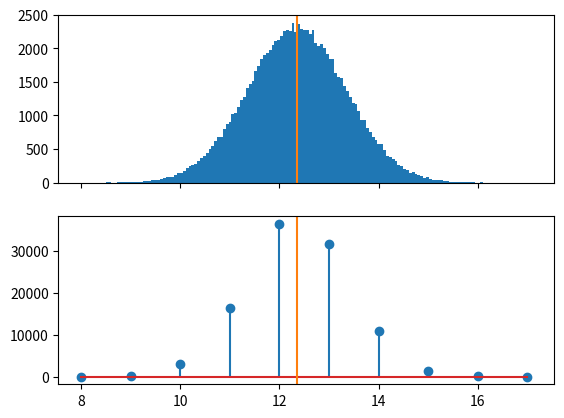
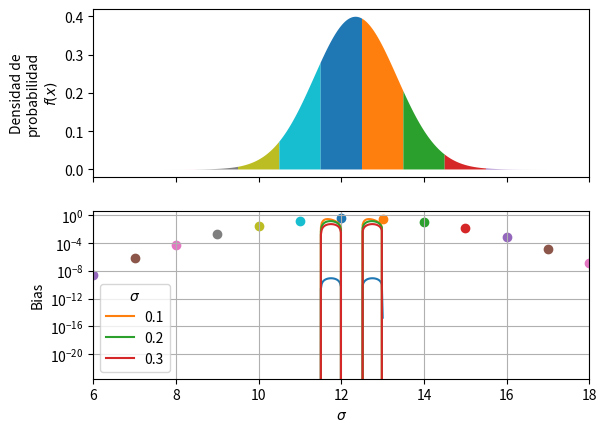
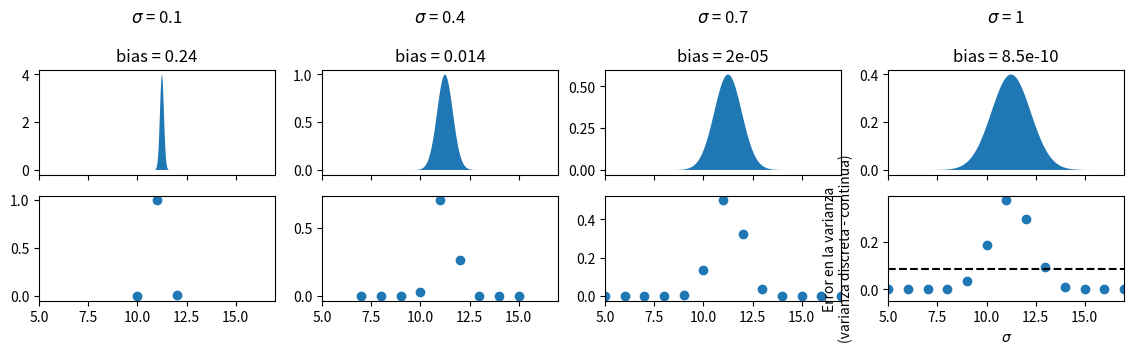
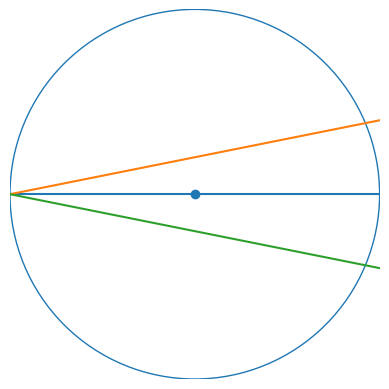

Write Python code to recreate these figures, in order.
import matplotlib.pyplot as plt
import numpy as np
import scipy.stats

t0 = 12.3456789
sigma = 1
t = scipy.stats.norm(t0, sigma)

ti = t.rvs()

ti

ti.round()

t_continua = t.rvs(size=100_000)
t_redondeada = t_continua.round()

fig, axes = plt.subplots(2, sharex=True)
axes[0].hist(t_continua, bins="auto")
axes[1].stem(*np.unique_counts(t_redondeada))
for ax in axes:
    ax.axvline(t0, color="C1")

t_continua.mean()

t_continua.mean() - t0

sigma / np.sqrt(t_continua.size)

t_redondeada.mean()

t_redondeada.mean() - t0

print(f"{  t_continua.mean() = }")
print(f"{t_redondeada.mean() = }")

t_redondeada.mean() - t_continua.mean()

t_continua.var()

t_redondeada.var()

1 + scipy.stats.uniform(0, 1).var()

X = scipy.stats.norm(12.3456, 1)

print(f"{X.mean() = }")
print(f"{X.var()  = }")

def distribucion_discreta(X: scipy.stats.rv_continuous, /):
    # Habría que ir desde -infinito a +infinito
    # pero alcanza con -10 sigma a 10 sigma
    x_min = int(X.mean() - 10 * X.std())
    x_max = int(X.mean() + 10 * X.std()) + 1

    x = np.arange(x_min, x_max)
    prob = X.cdf(x + 0.5) - X.cdf(x - 0.5)
    return x, prob


X = scipy.stats.norm(12.345, 1)
x_disc, P_disc = distribucion_discreta(X)

fig, axes = plt.subplots(2, sharex=True)
axes[0].set(xlim=(6, 18), ylabel="Densidad de\nprobabilidad\n$f(x)$")
axes[1].set(xlabel="x", ylabel="Probabilidad\n$P(x)$")
for xi, Pi in zip(x_disc, P_disc):
    x = np.linspace(xi - 0.5, xi + 0.5, 100)
    axes[0].fill_between(x, X.pdf(x))
    axes[1].scatter(xi, Pi)

def esperanza(x, prob):
    return np.sum(x * prob)


X = scipy.stats.norm(12.345, 1)
x, P = distribucion_discreta(X)
esperanza(x, P)

def bias(X: scipy.stats.rv_continuous):
    x, P = distribucion_discreta(X)
    esperanza_discreta = esperanza(x, P)
    esperanza_continua = X.mean()
    return esperanza_discreta - esperanza_continua


bias(scipy.stats.norm(12.345, 1))

t0 = np.linspace(11, 13, 100)
sigma = 1
error = [bias(scipy.stats.norm(ti, sigma)) for ti in t0]
plt.plot(t0, error)
plt.ylabel("Bias\n(esperanza discreta - real)")
plt.xlabel("Esperanza o promedio real")
plt.grid()

t0 = np.linspace(11, 13, 100)
for sigma in [0.1, 0.2, 0.3]:
    error = [bias(scipy.stats.norm(ti, sigma)) for ti in t0]
    plt.plot(t0, error, label=sigma)
plt.legend(title=r"$\sigma$")
plt.ylabel("Bias")
plt.xlabel("Promedio real")
plt.grid()

t0 = 11.25
sigma = np.linspace(0.1, 2, 100)
error = [np.abs(bias(scipy.stats.norm(ti, si))) for si in sigma]
plt.plot(sigma, error)
plt.yscale("log")
plt.ylabel("Bias")
plt.xlabel(r"$\sigma$")
plt.grid()

def plot_dist(axes, sigma: float):
    X = scipy.stats.norm(11.25, sigma)
    x_disc, P_disc = distribucion_discreta(X)
    x_cont = np.linspace(0, 20, 1000)

    error = np.abs(bias(X))

    axes[0].set_title(f"$\\sigma$ = {sigma}\n\nbias = {error:.2g}")
    axes[0].fill_between(x_cont, X.pdf(x_cont))
    axes[1].scatter(x_disc, P_disc)


sigmas = [0.1, 0.4, 0.7, 1]
fig, axes = plt.subplots(2, ncols=len(sigmas), sharex=True, figsize=(14, 3))
axes[0, 0].set(xlim=(5, 17))
for ax, s in zip(axes.T, sigmas):
    plot_dist(ax, s)

def error_varianza(X: scipy.stats.rv_continuous):
    x, P = distribucion_discreta(X)
    esperanza_discreta = esperanza(x, P)
    varianza_discreta = esperanza((x - esperanza_discreta) ** 2, P)
    varianza_continua = X.var()
    return varianza_discreta - varianza_continua


sigma = np.linspace(0, 2, 100)[1:]
plt.plot(sigma, [error_varianza(scipy.stats.norm(10, s)) for s in sigma])
plt.axhline(scipy.stats.uniform(0, 1).var(), color="black", linestyle="--")
plt.ylabel("Error en la varianza\n(varianza discreta - continua)")
plt.xlabel(r"$\sigma$")

fig, ax = plt.subplots()
ax.axis(False)
ax.set(xlim=(-1, 1), ylim=(-1, 1), aspect="equal")
ax.scatter(0, 0)
ax.add_patch(plt.Circle((0, 0), 1, facecolor="none", edgecolor="C0"))
ax.axline((-1, 0), slope=0)
ax.axline((-1, 0), slope=0.2, color="C1")
ax.axline((-1, 0), slope=-0.2, color="C2")